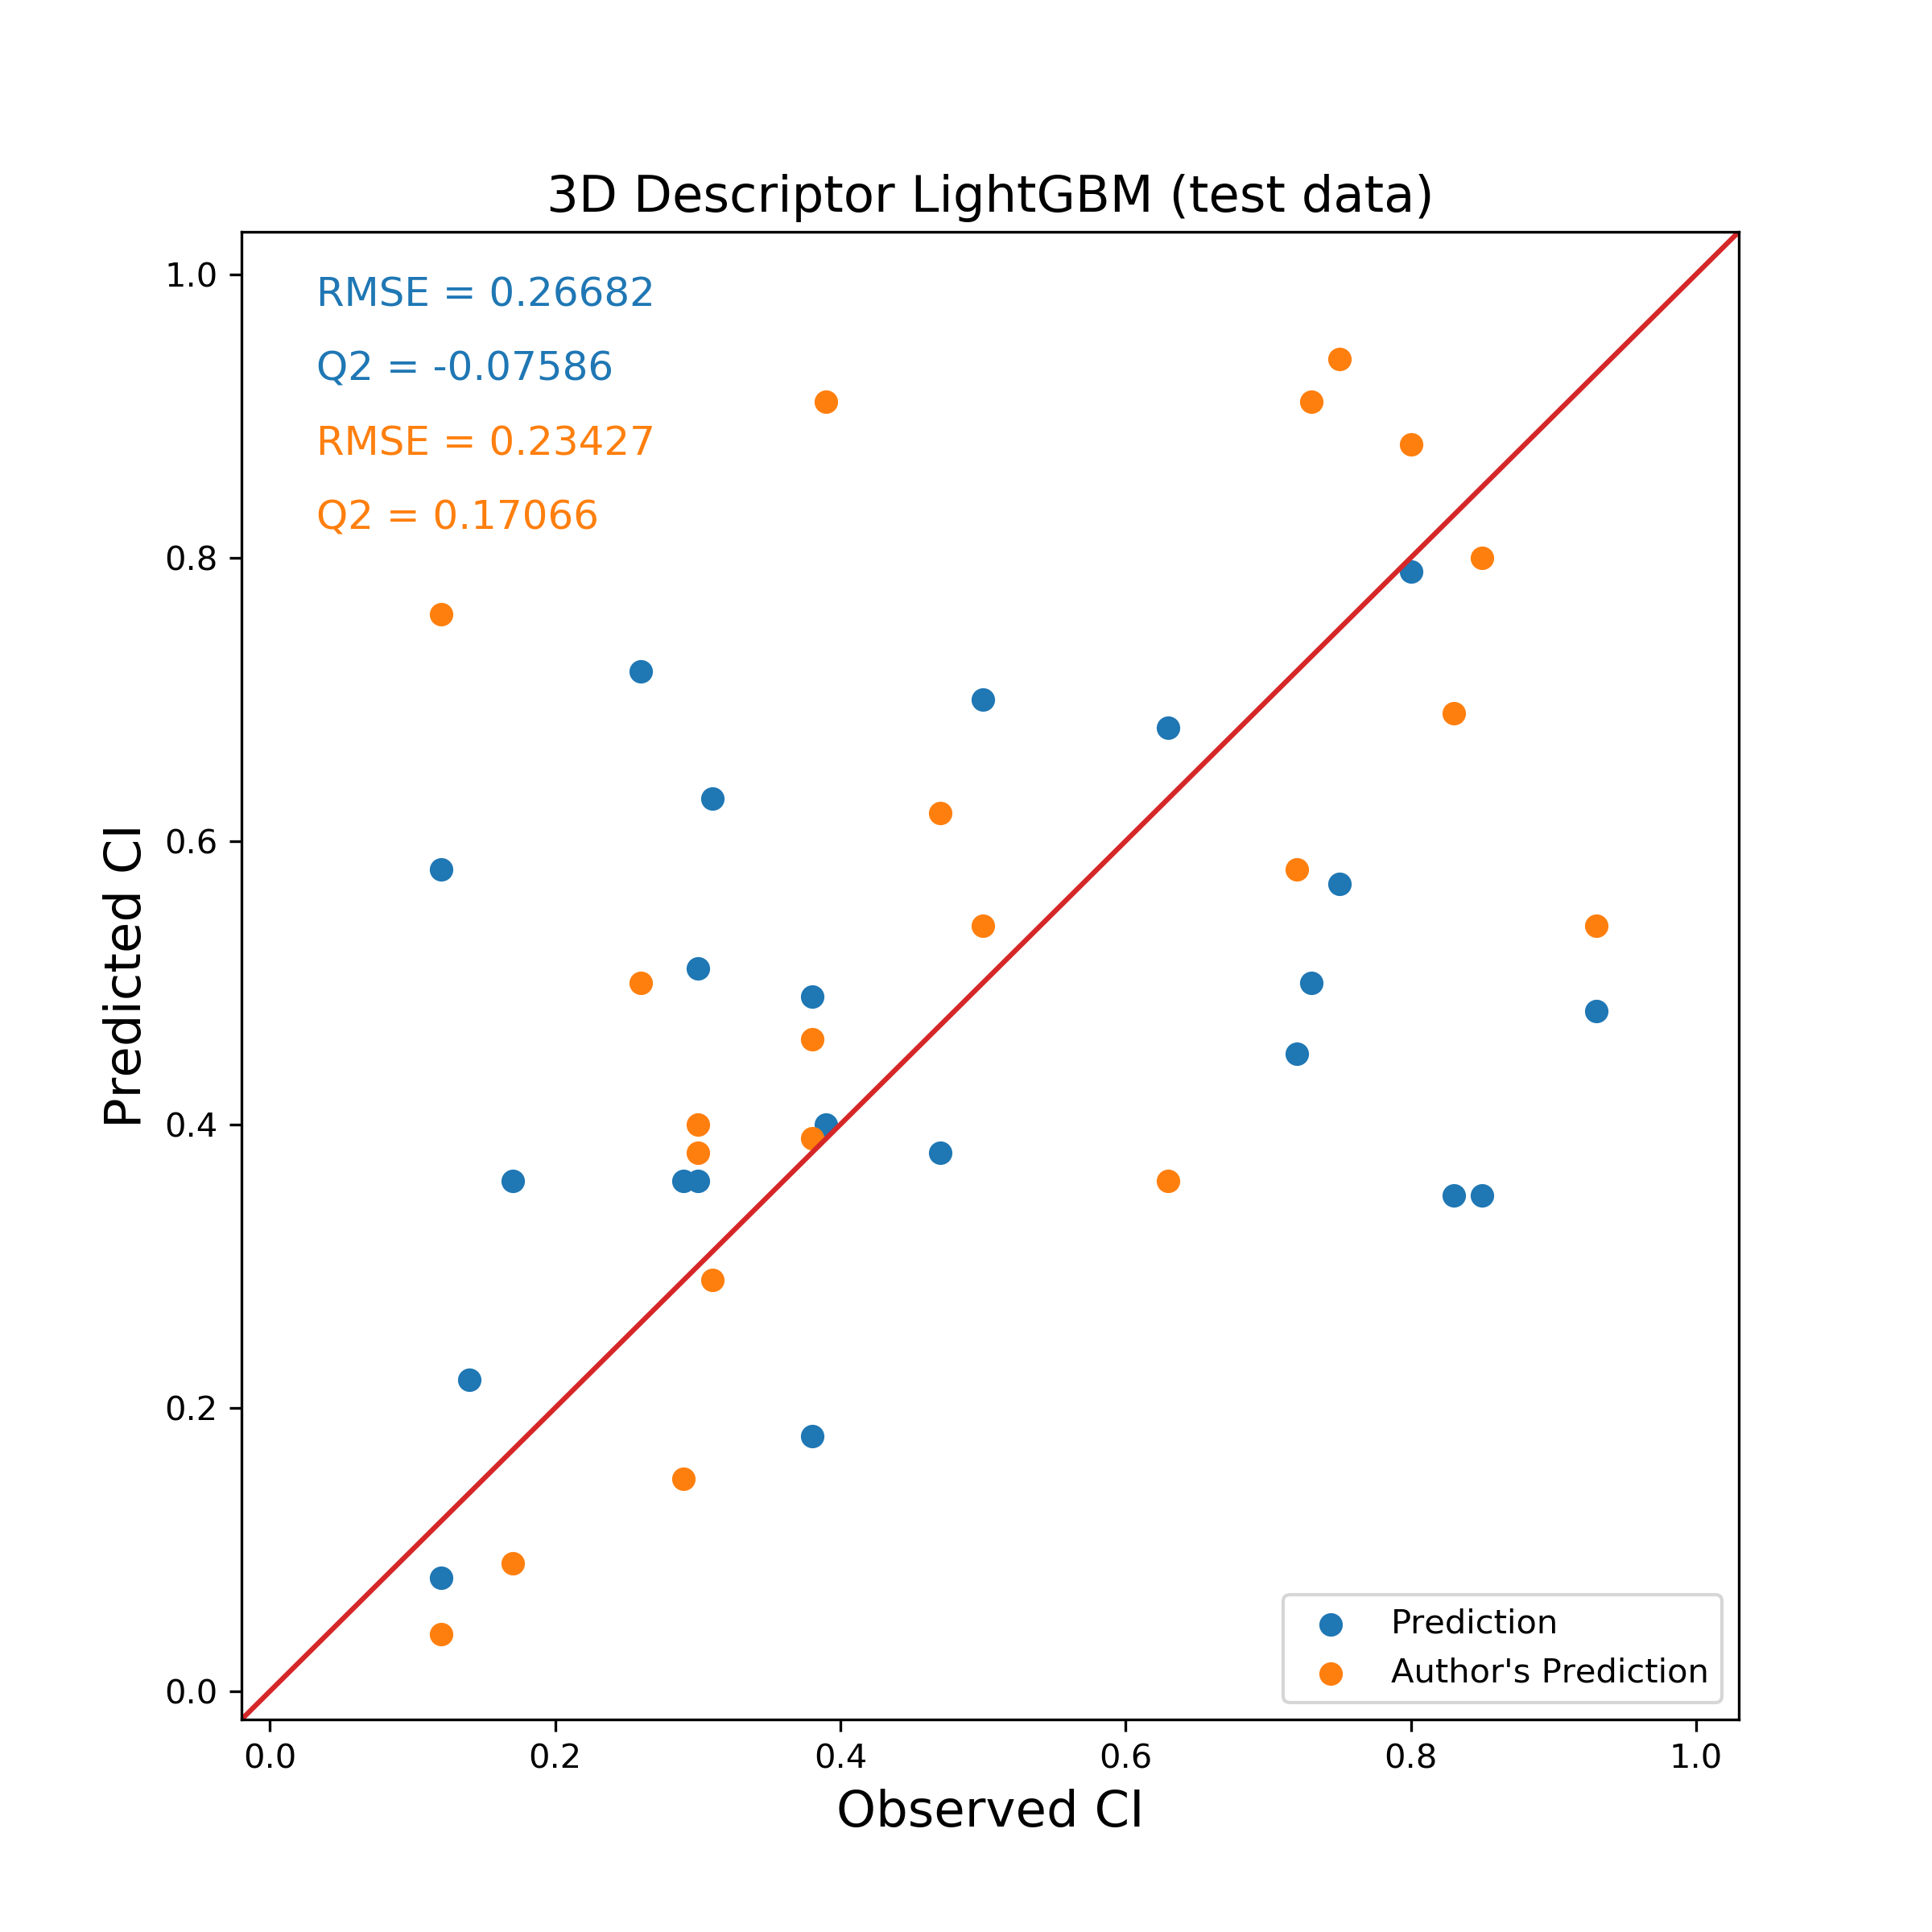

Source data for this figure (header and first rows):
Name, Observed CI, Predicted CI, Author's Prediction
Abacavir, 0.47, 0.38, 0.62
Acyclovir, 0.17, 0.36, 0.09
Alanine, 0.30, 0.51, 0.40
Amprenavir, 0.38, 0.18, 0.39
Azidothymidine, 0.29, 0.36, 0.15
Ceftizoxime, 0.12, 0.58, 0.04
Chloroprocaine, 0.83, 0.35, 0.69
Bupivacaine, 0.73, 0.50, 0.91
Cimetidine, 0.30, 0.36, 0.38
Cortisol, 0.50, 0.70, 0.54
Didanosine, 0.31, 0.63, 0.29
Glucose, 0.26, 0.72, 0.50
Indomethacin, 0.72, 0.45, 0.58
Alpha_acetyl_N_normethadol, 0.80, 0.79, 0.88
Mezlocilline, 0.14, 0.22, -0.08
Morphine, 0.63, 0.68, 0.36
Nicotine, 0.93, 0.48, 0.54
Prednisolone, 0.38, 0.49, 0.46
Rifampin, 0.12, 0.08, 0.76
Ropivacaine, 0.75, 0.57, 0.94
S-Ketoprofen, 0.39, 0.40, 0.91
Triameterene, 0.85, 0.35, 0.80
